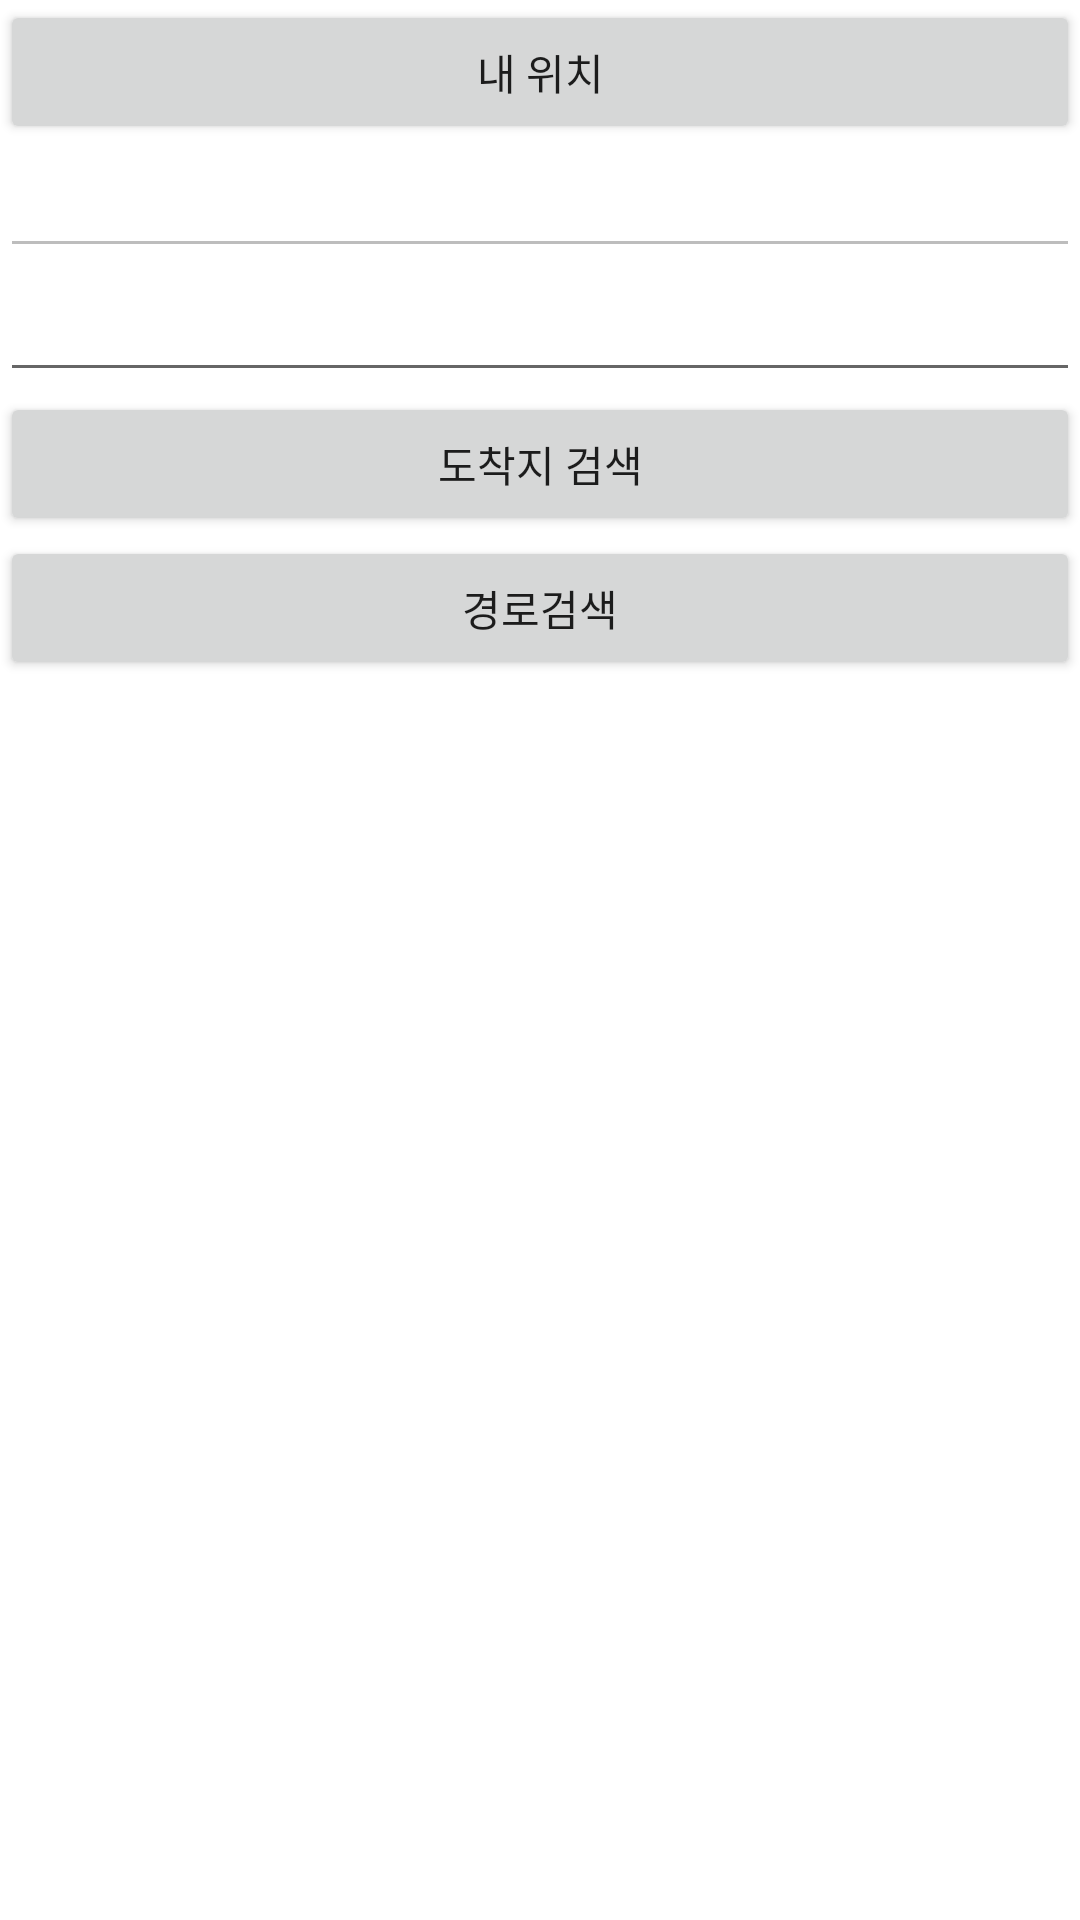

Layout XML and referenced resources for this Android screen:
<!-- AndroidManifest.xml: application theme Theme.GAJA -->
<!-- res/layout/serach_menu.xml -->
<?xml version="1.0" encoding="utf-8"?>
<LinearLayout xmlns:android="http://schemas.android.com/apk/res/android"
    xmlns:app="http://schemas.android.com/apk/res-auto"
    xmlns:tools="http://schemas.android.com/tools"
    android:layout_width="match_parent"
    android:layout_height="match_parent"
    android:orientation="vertical"
    tools:context=".MainActivity">
    <Button
        android:id="@+id/my_location_button"
        android:layout_width="match_parent"
        android:layout_height="wrap_content"
        android:text="내 위치" />

    <EditText
        android:id="@+id/my_location_log"
        android:layout_width="match_parent"
        android:layout_height="wrap_content"
        android:ems="10"
        android:enabled="false"
        android:inputType="textPersonName" />

    <EditText
        android:id="@+id/editTextTextPostalAddress"
        android:layout_width="match_parent"
        android:layout_height="wrap_content"
        android:ems="10"
        android:inputType="textPostalAddress" />

    <Button
        android:id="@+id/goal_location_button"
        android:layout_width="match_parent"
        android:layout_height="wrap_content"
        android:text="도착지 검색" />

    <Button
        android:id="@+id/find_direction_button"
        android:layout_width="match_parent"
        android:layout_height="wrap_content"
        android:text="경로검색" />

</LinearLayout>
<!-- resources referenced by this layout -->
<resources>
  <style name="Theme.GAJA" parent="Theme.MaterialComponents.DayNight.DarkActionBar">
          
          <item name="colorPrimary">@color/purple_500</item>
          <item name="colorPrimaryVariant">@color/purple_700</item>
          <item name="colorOnPrimary">@color/white</item>
          
          <item name="colorSecondary">@color/teal_200</item>
          <item name="colorSecondaryVariant">@color/teal_700</item>
          <item name="colorOnSecondary">@color/black</item>
          
          <item name="android:statusBarColor" tools:targetApi="l">?attr/colorPrimaryVariant</item>
          
      </style>
  <color name="purple_500">#FF6200EE</color>
  <color name="purple_700">#FF3700B3</color>
  <color name="white">#FFFFFFFF</color>
  <color name="teal_200">#FF03DAC5</color>
  <color name="teal_700">#FF018786</color>
  <color name="black">#FF000000</color>
</resources>
